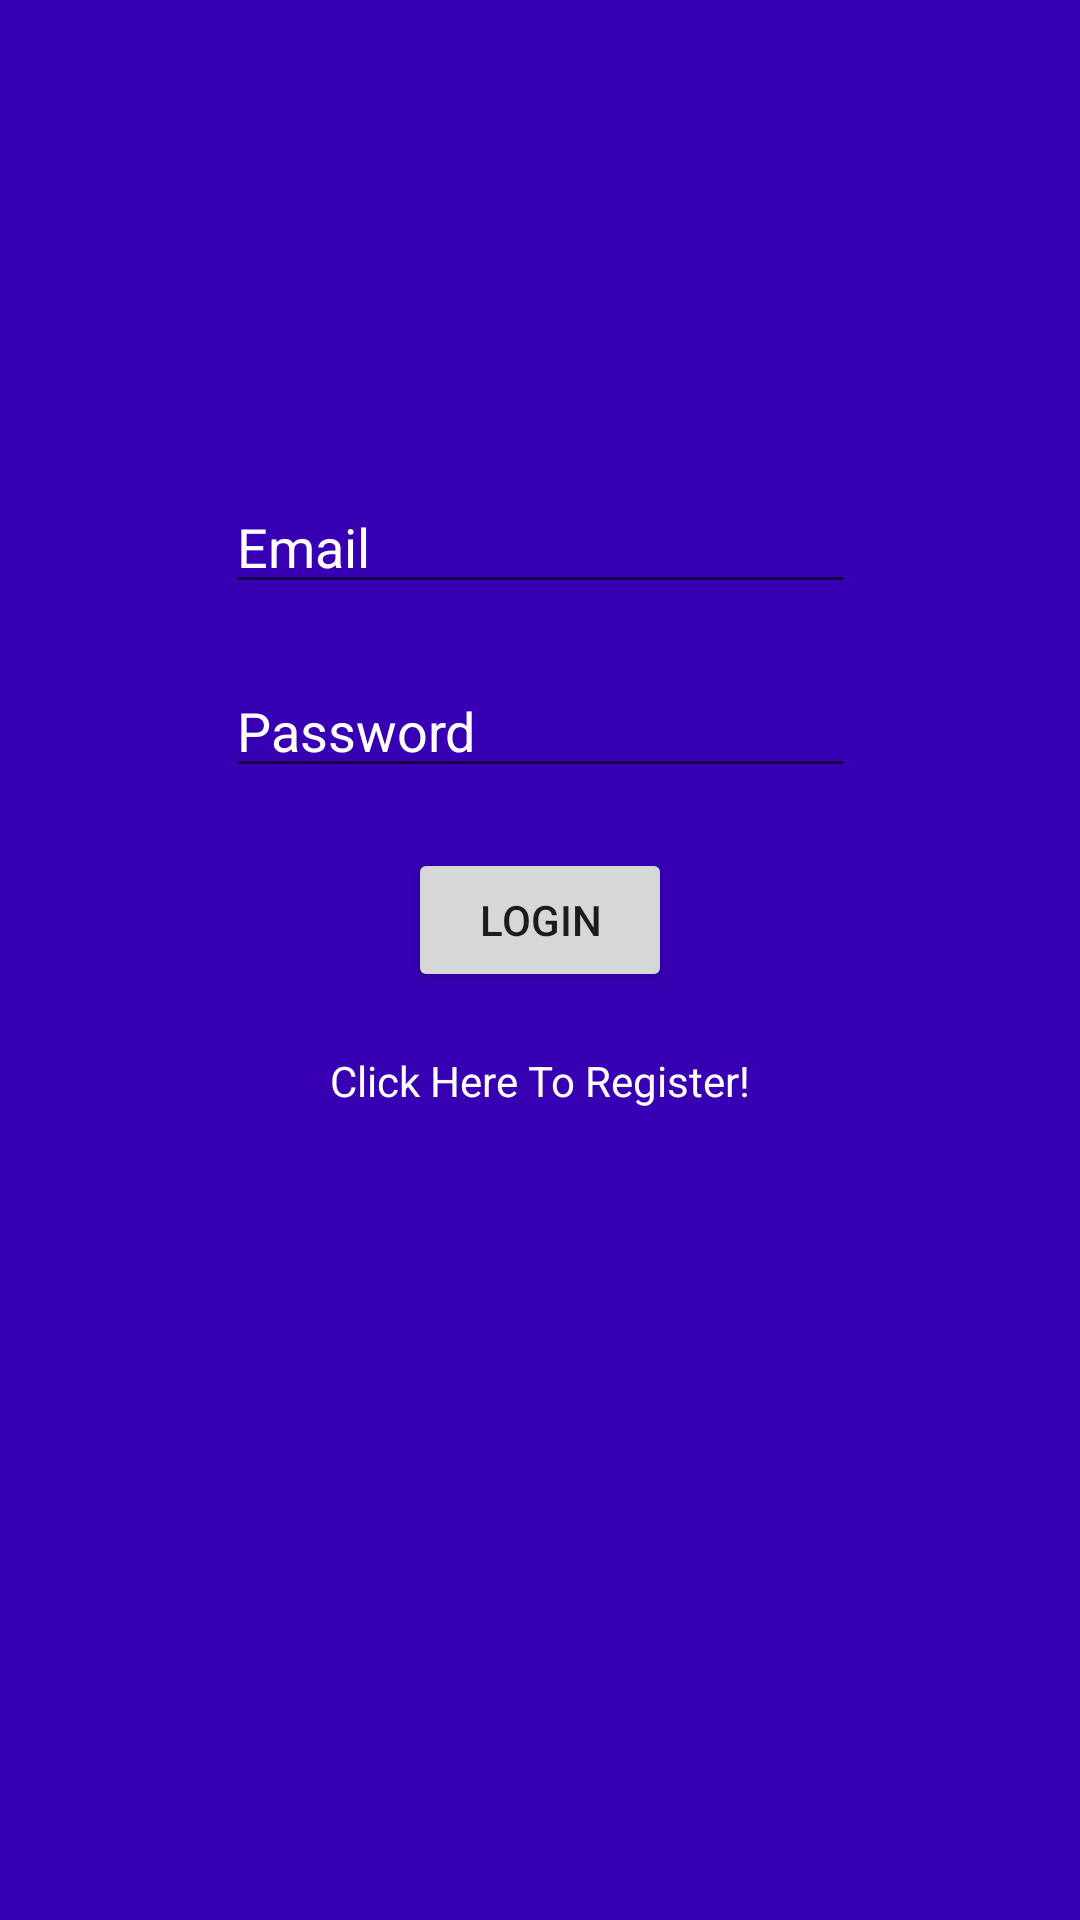

Android layout source for this screen:
<!-- AndroidManifest.xml: application theme Theme.ReportProblem -->
<!-- res/layout/activity_login.xml -->
<?xml version="1.0" encoding="utf-8"?>
<RelativeLayout xmlns:android="http://schemas.android.com/apk/res/android"
    xmlns:app="http://schemas.android.com/apk/res-auto"
    xmlns:tools="http://schemas.android.com/tools"
    android:layout_width="match_parent"
    android:layout_height="match_parent"
    android:orientation="horizontal"
    android:background="@color/purple_700"
    tools:context=".Activity.LoginActivity">

    <ImageView
        android:id="@+id/LoginImageView"
        android:layout_marginTop="50dp"
        android:layout_width="match_parent"
        android:layout_height="90dp"
        app:srcCompat="@drawable/logo" />

    <EditText
        android:id="@+id/LoginEditTextTextEmailAddress"
        android:layout_width="wrap_content"
        android:layout_height="wrap_content"
        android:layout_below="@+id/LoginImageView"
        android:layout_centerHorizontal="true"
        android:layout_marginTop="20dp"
        android:textColor="@color/white"
        android:textColorHint="@color/white"
        android:ems="10"
        android:hint="Email"
        android:inputType="textEmailAddress" />

    <EditText
        android:id="@+id/LoginEditTextTextPassword"
        android:layout_width="wrap_content"
        android:layout_height="wrap_content"
        android:layout_marginTop="20dp"
        android:layout_centerHorizontal="true"
        android:textColor="@color/white"
        android:textColorHint="@color/white"
        android:layout_below="@+id/LoginEditTextTextEmailAddress"
        android:ems="10"
        android:hint="Password"
        android:inputType="textPassword" />

    <Button
        android:id="@+id/LoginButton"
        android:layout_below="@id/LoginEditTextTextPassword"
        android:layout_width="wrap_content"
        android:layout_height="wrap_content"
        android:layout_marginTop="20dp"
        android:layout_centerHorizontal="true"
        android:text="Login"
        />
    <TextView
        android:layout_width="wrap_content"
        android:id="@+id/LoginToRegisterIntentText"
        android:layout_height="wrap_content"
        android:layout_centerHorizontal="true"
        android:layout_marginTop="20dp"
        android:text="Click Here To Register!"
        android:textColor="@color/white"
        android:background="@color/purple_700"
        android:layout_below="@id/LoginButton" />
     <ProgressBar
        android:id="@+id/LoginProgressBar"
        android:layout_below="@+id/LoginToRegisterIntentText"
        style="?android:attr/progressBarStyle"
        android:layout_centerHorizontal="true"
        android:layout_marginTop="30dp"
        android:layout_width="wrap_content"
        android:layout_height="wrap_content" />


</RelativeLayout>
<!-- resources referenced by this layout -->
<resources>
  <style name="Theme.ReportProblem" parent="Theme.MaterialComponents.DayNight.DarkActionBar">
          
          <item name="colorPrimary">@color/purple_500</item>
          <item name="colorPrimaryVariant">@color/purple_700</item>
          <item name="colorOnPrimary">@color/white</item>
          
          <item name="colorSecondary">@color/teal_200</item>
          <item name="colorSecondaryVariant">@color/teal_700</item>
          <item name="colorOnSecondary">@color/black</item>
          
          <item name="android:statusBarColor" tools:targetApi="l">?attr/colorPrimaryVariant</item>
          
      </style>
  <!-- not gathered from this repository: default colours our renderer supplied (Android Studio template values) -->
  <color name="purple_500">#FF6200EE</color>
  <color name="purple_700">#FF3700B3</color>
  <color name="teal_200">#FF03DAC5</color>
  <color name="teal_700">#FF018786</color>
  <color name="black">#FF000000</color>
  <color name="white">#FFFFFFFF</color>
</resources>
